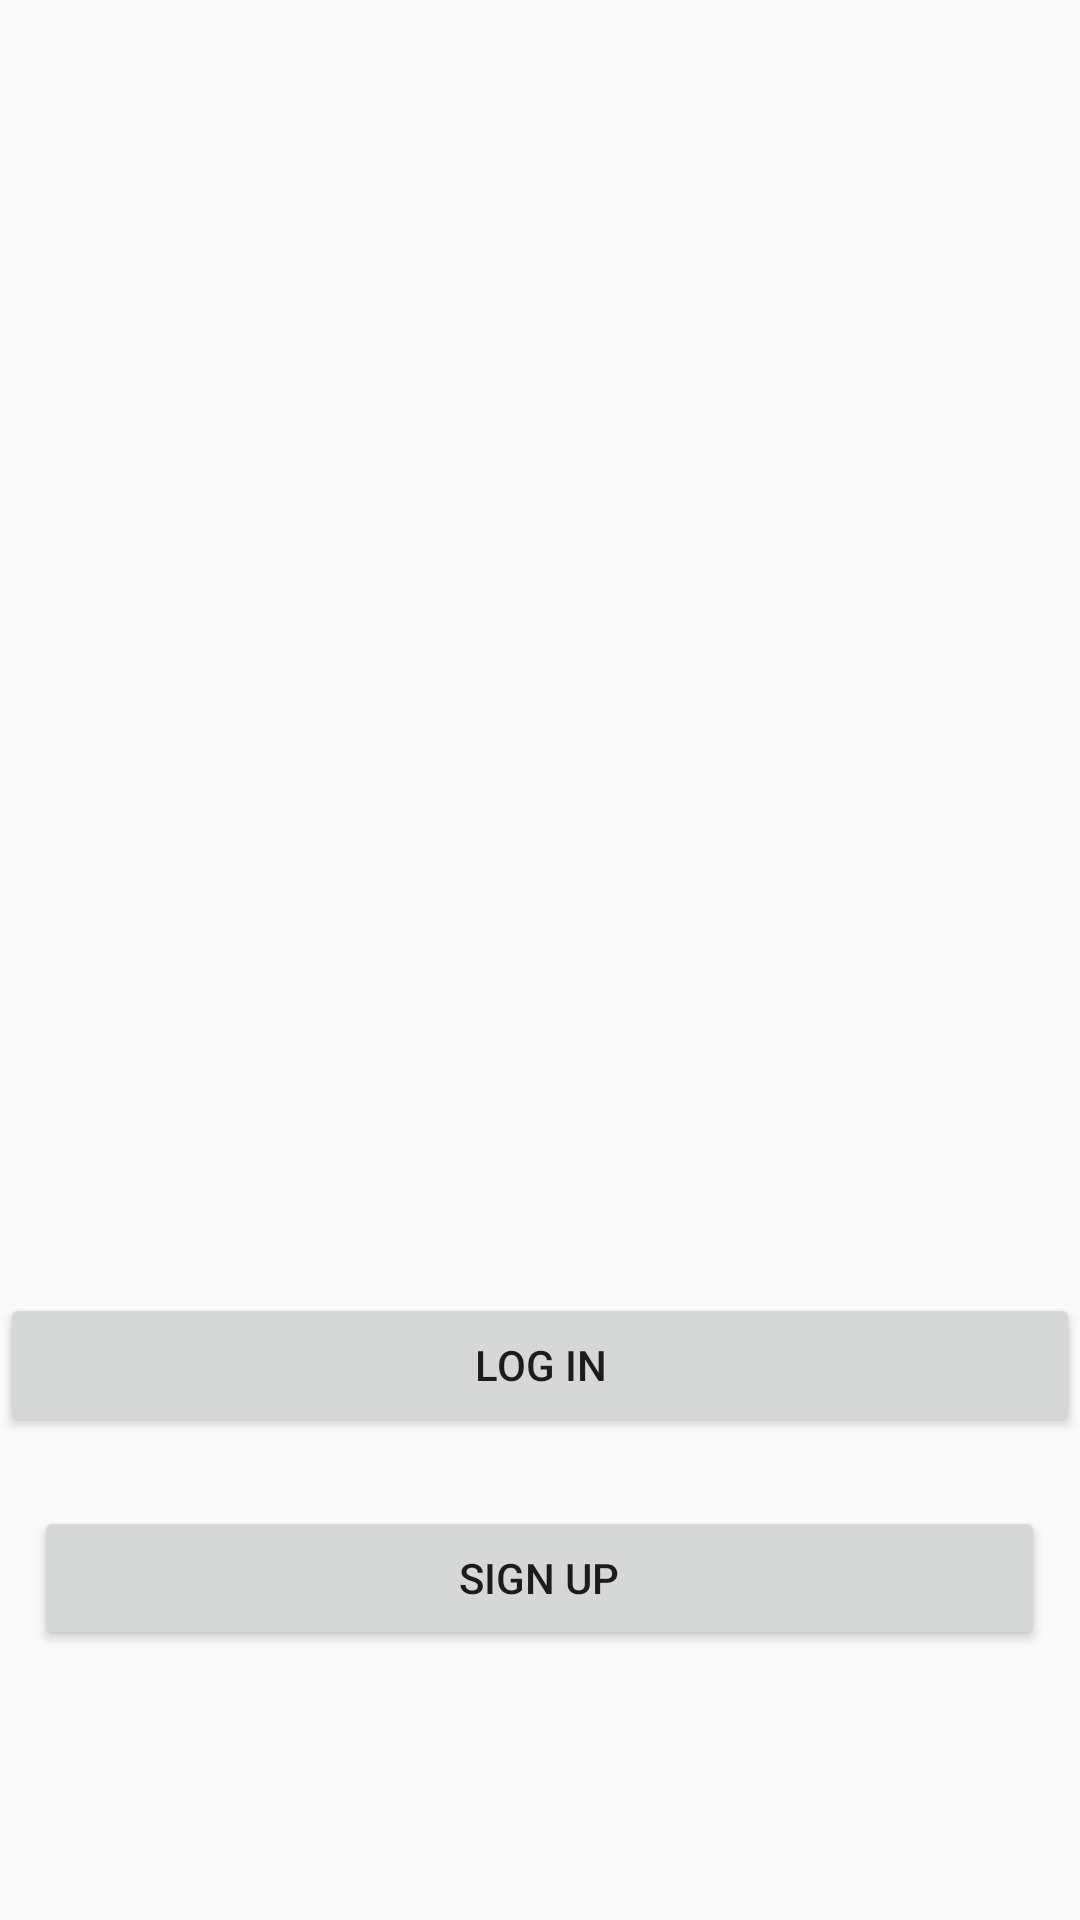

Reconstruct the res/layout file that produces this screen, plus the resources it refers to.
<!-- AndroidManifest.xml: application theme AppTheme -->
<!-- res/layout/activity_welcome.xml -->
<?xml version="1.0" encoding="utf-8"?>
<RelativeLayout xmlns:android="http://schemas.android.com/apk/res/android"
    xmlns:app="http://schemas.android.com/apk/res-auto"
    xmlns:tools="http://schemas.android.com/tools"
    android:layout_width="match_parent"
    android:layout_height="match_parent"
    android:background="@drawable/gradient"
    tools:context=".Welcome">


    <ImageView
        android:id="@+id/imgLogoDisney"
        android:layout_width="363dp"
        android:layout_height="267dp"
        android:layout_alignParentStart="true"
        android:layout_alignParentLeft="true"
        android:layout_alignParentTop="true"
        android:layout_centerHorizontal="true"
        android:layout_marginStart="23dp"
        android:layout_marginLeft="23dp"
        android:layout_marginTop="109dp"
        android:contentDescription="@string/imgDescriptionWelcome"
        app:srcCompat="@drawable/waltdisneylogo" />

    <Button
        android:id="@+id/btnLogin"
        android:layout_width="368dp"
        android:layout_height="wrap_content"
        android:layout_below="@id/imgLogoDisney"
        android:layout_centerHorizontal="true"
        android:layout_marginTop="55dp"
        android:text="@string/btnLogInWelcome" />

    <Button
        android:id="@+id/btnSignUp"
        android:layout_width="368dp"
        android:layout_height="wrap_content"
        android:layout_below="@id/btnLogin"
        android:layout_centerHorizontal="true"
        android:layout_marginStart="23dp"
        android:layout_marginLeft="23dp"
        android:layout_marginTop="23dp"
        android:text="@string/btnSignUpWelcome" />


</RelativeLayout>
<!-- resources referenced by this layout -->
<resources>
  <string name="btnLogInWelcome">Log In</string>
  <string name="btnSignUpWelcome">Sign Up</string>
  <string name="imgDescriptionWelcome">description</string>
  <style name="AppTheme" parent="Theme.AppCompat.Light.DarkActionBar">
          
          <item name="colorPrimary">@color/colorPrimary</item>
          <item name="colorPrimaryDark">@color/colorPrimaryDark</item>
          <item name="colorAccent">@color/colorAccent</item>
      </style>
  <color name="colorPrimary">#008577</color>
  <color name="colorPrimaryDark">#00574B</color>
  <color name="colorAccent">#D81B60</color>
</resources>
